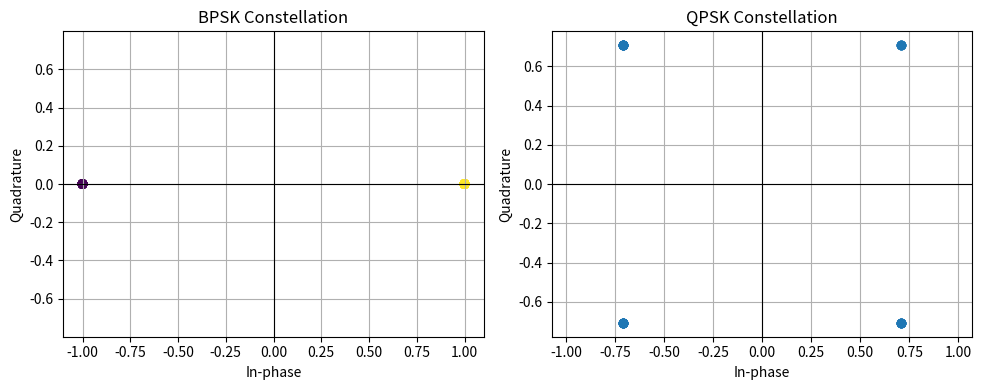

Python code for this plot:
import numpy as np
import matplotlib.pyplot as plt


def bpsk_symbols(bits):
    return 2 * bits - 1


def qpsk_symbols(bits):
    pairs = bits.reshape(-1, 2)
    mapping = {
        (0, 0): 1 + 1j,
        (0, 1): -1 + 1j,
        (1, 1): -1 - 1j,
        (1, 0): 1 - 1j,
    }
    return np.array([mapping[tuple(pair)] for pair in pairs]) / np.sqrt(2)


def main():
    rng = np.random.default_rng(4)
    bits = rng.integers(0, 2, 64)
    bpsk = bpsk_symbols(bits)
    qpsk = qpsk_symbols(bits[:64])

    fig, axes = plt.subplots(1, 2, figsize=(10, 4))
    axes[0].scatter(bpsk.real, np.zeros_like(bpsk), c=bits)
    axes[0].set_title("BPSK Constellation")
    axes[1].scatter(qpsk.real, qpsk.imag)
    axes[1].set_title("QPSK Constellation")

    for ax in axes:
        ax.axhline(0, color="black", linewidth=0.8)
        ax.axvline(0, color="black", linewidth=0.8)
        ax.set_xlabel("In-phase")
        ax.set_ylabel("Quadrature")
        ax.grid(True)
        ax.axis("equal")

    fig.tight_layout()
    plt.show()


if __name__ == "__main__":
    main()
